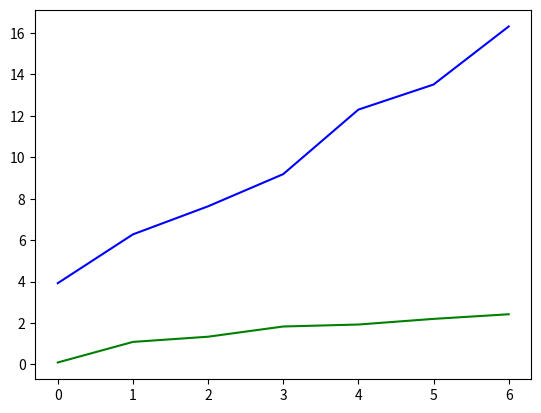

Here is the Python script that generated this plot:
import numpy as np
import pandas as pd
import scipy
import math
import random
import matplotlib.pyplot as plt
from numpy.polynomial import Polynomial

d = list(range(0,7,1))
linear = [x*2 + 3 + random.uniform(-0.75, 1.5) for x in d]
root = [math.sqrt(x) + random.uniform(-0.1, 0.1) for x in d]

df_linear = pd.DataFrame({"x": d, "values": linear})
df_root = pd.DataFrame({"x": d, "values": root})

df_linear

df_root

df_linear.dtypes

df_linear['x'] = df_linear['x'].astype(float)
df_root['x'] = df_root['x'].astype(float)

plt.plot(df_linear['x'], df_linear['values'], 'b-', label='data')
plt.plot(df_root['x'], df_root['values'], 'g-', label='data')

def func_lin(x, a, b):
    return a * x + b
def func_poly(x, a, b):
    return a * x ** b

popt, pcov = scipy.optimize.curve_fit(func_lin,df_linear["x"],df_linear["values"])

popt

popt2, pcov2 = scipy.optimize.curve_fit(func_poly,df_root["x"],df_root["values"])

popt2

# Fit a polynomial of degree 2 to the data
degree = 2
poly_fit = Polynomial.fit(df_linear["x"],df_linear["values"], degree)

type(poly_fit)

poly_fit.convert().coef

